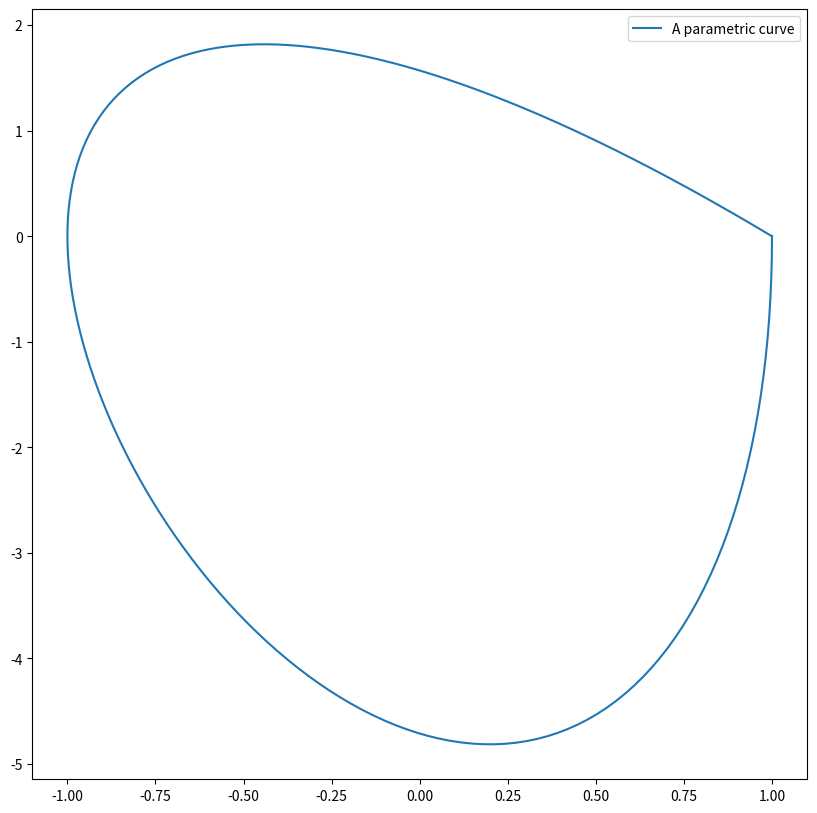
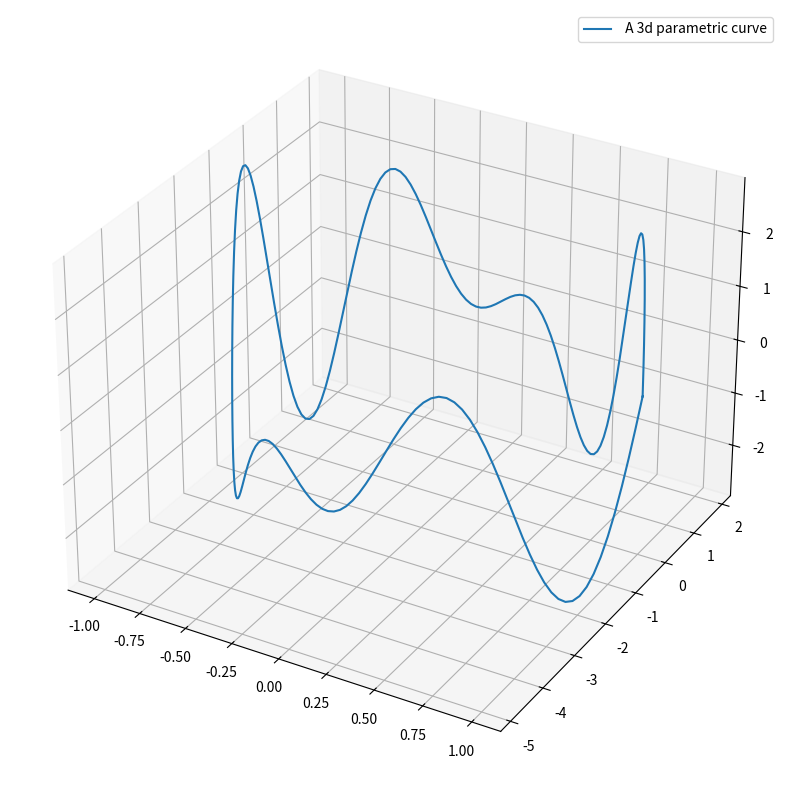

These figures' Python source, in order:
import numpy as np
import matplotlib.pyplot as plt

fig = plt.figure(figsize =(10, 10))
ax = fig.add_subplot()

t = np.linspace(0, 2*np.pi, 200)
x = np.cos(t)
y = t*np.sin(t)

ax.plot(x,y, label="A parametric curve")
ax.legend()
plt.show()


ax = plt.figure(figsize =(10, 10))\
.add_subplot(projection="3d")

z = np.sin(5*t)*3*np.cos(t)
ax.plot(x, y, z, label=" A 3d parametric curve")
ax.legend()
plt.show()
